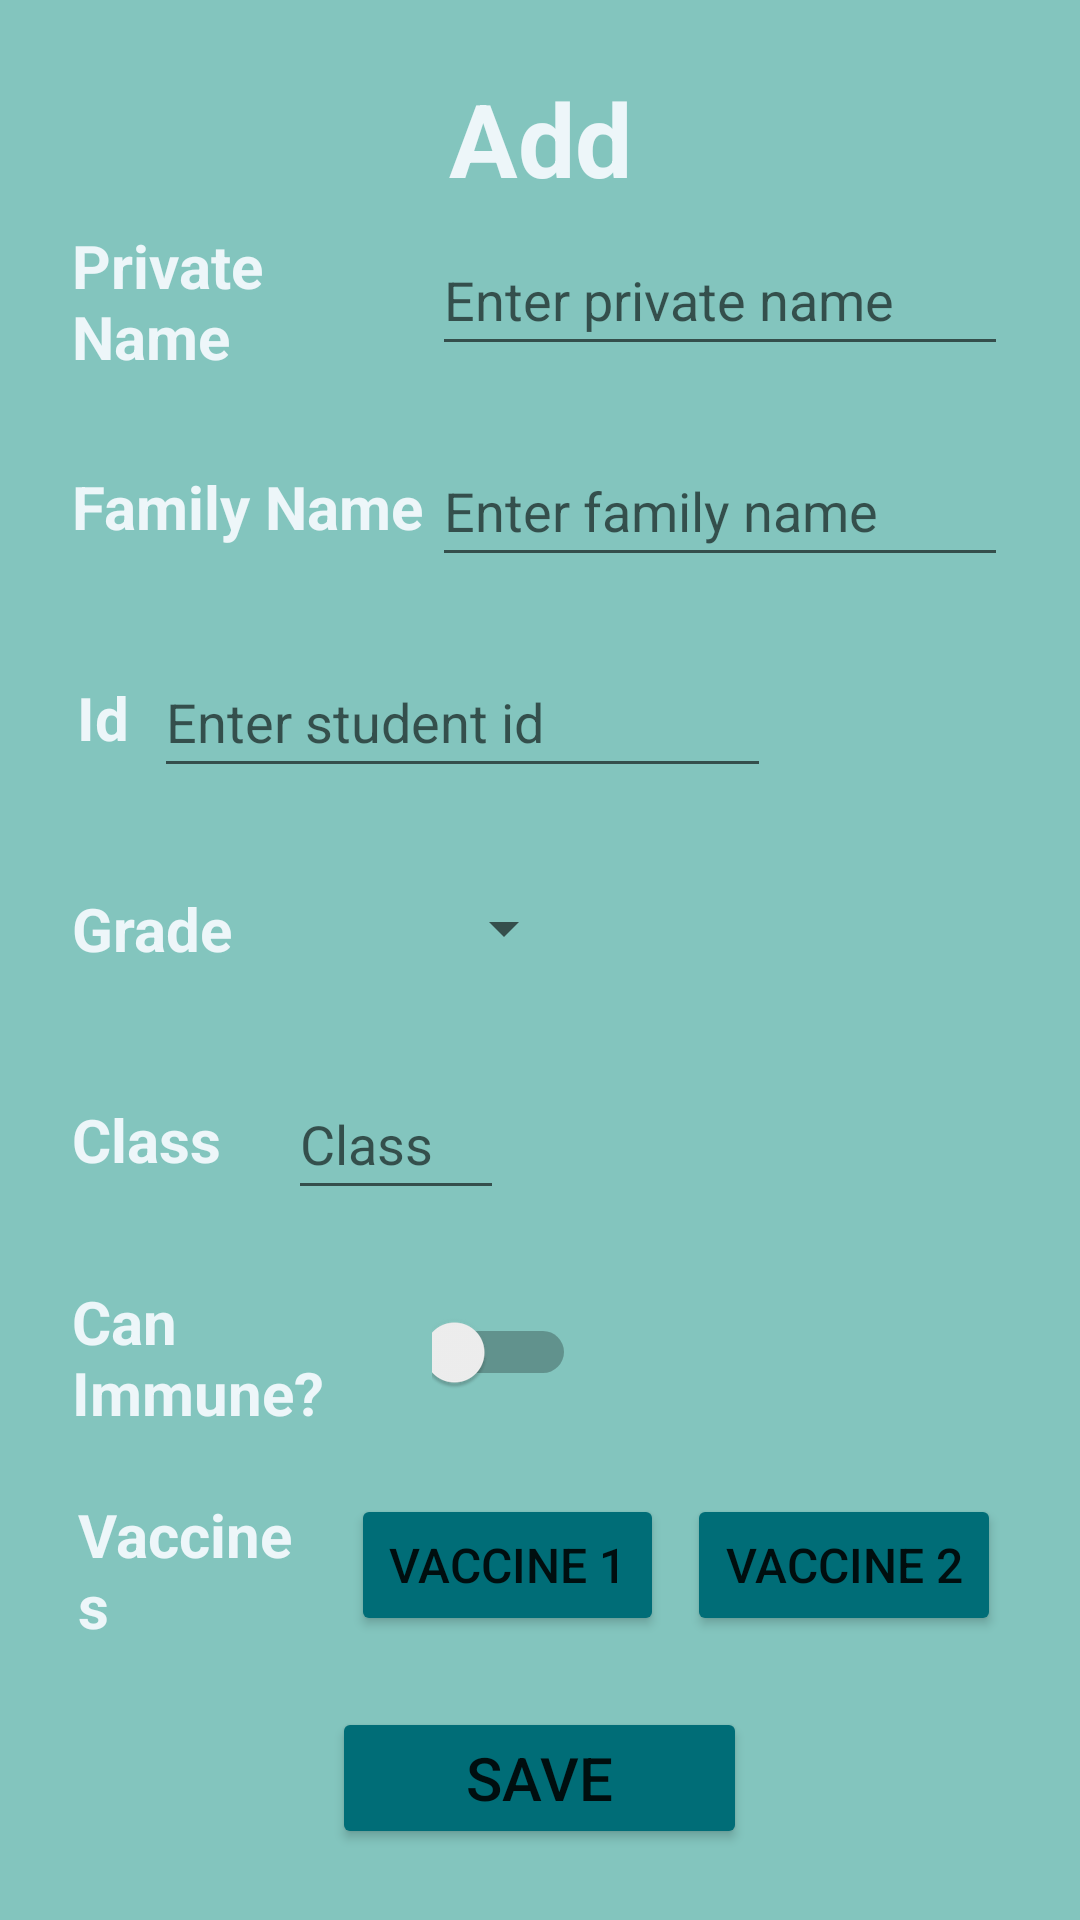

Here is an Android app screen rendered from its layout file. Give the layout XML and the strings, colors and styles it references.
<!-- AndroidManifest.xml: application theme Theme.AppCompat.DayNight.DarkActionBar -->
<!-- res/layout/activity_add_student.xml -->
<?xml version="1.0" encoding="utf-8"?>
<LinearLayout xmlns:android="http://schemas.android.com/apk/res/android"
    xmlns:app="http://schemas.android.com/apk/res-auto"
    xmlns:tools="http://schemas.android.com/tools"
    android:id="@+id/main"
    android:layout_width="match_parent"
    android:layout_height="match_parent"
    android:background="#83c5be"
    android:orientation="vertical"
    tools:context=".AddStudentActivity">

    <Space
        android:layout_width="match_parent"
        android:layout_height="0dp"
        android:layout_weight="1" />

    <LinearLayout
        android:layout_width="match_parent"
        android:layout_height="0dp"
        android:layout_weight="2"
        android:orientation="horizontal">

        <Space
            android:layout_width="0dp"
            android:layout_height="match_parent"
            android:layout_weight="1" />

        <TextView
            android:id="@+id/tvAddStudent"
            android:layout_width="0dp"
            android:layout_height="match_parent"
            android:layout_weight="2"
            android:gravity="center"
            android:text="Add Student"
            android:textColor="#edf6f9"
            android:textSize="34sp"
            android:textStyle="bold" />

        <Space
            android:layout_width="0dp"
            android:layout_height="match_parent"
            android:layout_weight="1" />
    </LinearLayout>

    <Space
        android:layout_width="match_parent"
        android:layout_height="0dp"
        android:layout_weight="0.2" />

    <LinearLayout
        android:layout_width="match_parent"
        android:layout_height="0dp"
        android:layout_weight="2"
        android:orientation="horizontal">

        <Space
            android:layout_width="0dp"
            android:layout_height="match_parent"
            android:layout_weight="1" />

        <TextView
            android:layout_width="0dp"
            android:layout_height="match_parent"
            android:layout_weight="5"
            android:gravity="left|center_vertical"
            android:text="Private Name"
            android:textColor="#edf6f9"
            android:textSize="20sp"
            android:textStyle="bold" />

        <EditText
            android:id="@+id/etPrivateName"
            android:layout_width="0dp"
            android:layout_height="match_parent"
            android:layout_weight="8"
            android:ems="10"
            android:hint="Enter private name"
            android:inputType="text|textPersonName" />

        <Space
            android:layout_width="0dp"
            android:layout_height="match_parent"
            android:layout_weight="1" />

    </LinearLayout>

    <Space
        android:layout_width="match_parent"
        android:layout_height="0dp"
        android:layout_weight="1" />

    <LinearLayout
        android:layout_width="match_parent"
        android:layout_height="0dp"
        android:layout_weight="2"
        android:orientation="horizontal">

        <Space
            android:layout_width="0dp"
            android:layout_height="match_parent"
            android:layout_weight="1" />

        <TextView
            android:layout_width="0dp"
            android:layout_height="match_parent"
            android:layout_weight="5"
            android:gravity="left|center_vertical"
            android:text="Family Name"
            android:textColor="#edf6f9"
            android:textSize="20sp"
            android:textStyle="bold" />

        <EditText
            android:id="@+id/etFamilyName"
            android:layout_width="0dp"
            android:layout_height="match_parent"
            android:layout_weight="8"
            android:ems="10"
            android:hint="Enter family name"
            android:inputType="text|textPersonName" />

        <Space
            android:layout_width="0dp"
            android:layout_height="match_parent"
            android:layout_weight="1" />
    </LinearLayout>

    <Space
        android:layout_width="match_parent"
        android:layout_height="0dp"
        android:layout_weight="1" />

    <LinearLayout
        android:layout_width="match_parent"
        android:layout_height="0dp"
        android:layout_weight="2"
        android:orientation="horizontal">

        <Space
            android:layout_width="0dp"
            android:layout_height="match_parent"
            android:layout_weight="1" />

        <TextView
            android:layout_width="0dp"
            android:layout_height="match_parent"
            android:layout_weight="1"
            android:gravity="left|center_vertical"
            android:text="Id"
            android:textColor="#edf6f9"
            android:textSize="20sp"
            android:textStyle="bold" />

        <EditText
            android:id="@+id/etId"
            android:layout_width="0dp"
            android:layout_height="match_parent"
            android:layout_weight="8"
            android:ems="10"
            android:hint="Enter student id"
            android:inputType="number" />

        <Space
            android:layout_width="0dp"
            android:layout_height="match_parent"
            android:layout_weight="4" />
    </LinearLayout>

    <Space
        android:layout_width="match_parent"
        android:layout_height="0dp"
        android:layout_weight="1" />

    <LinearLayout
        android:layout_width="match_parent"
        android:layout_height="0dp"
        android:layout_weight="2"
        android:orientation="horizontal">

        <Space
            android:layout_width="0dp"
            android:layout_height="match_parent"
            android:layout_weight="1" />

        <TextView
            android:layout_width="0dp"
            android:layout_height="match_parent"
            android:layout_weight="3"
            android:gravity="left|center_vertical"
            android:text="Grade"
            android:textColor="#edf6f9"
            android:textSize="20sp"
            android:textStyle="bold" />

        <Spinner
            android:id="@+id/spGrades"
            android:layout_width="0dp"
            android:layout_height="match_parent"
            android:layout_weight="4" />

        <Space
            android:layout_width="0dp"
            android:layout_height="match_parent"
            android:layout_weight="7" />
    </LinearLayout>

    <Space
        android:layout_width="match_parent"
        android:layout_height="0dp"
        android:layout_weight="1" />

    <LinearLayout
        android:layout_width="match_parent"
        android:layout_height="0dp"
        android:layout_weight="2"
        android:orientation="horizontal">

        <Space
            android:layout_width="0dp"
            android:layout_height="match_parent"
            android:layout_weight="1" />

        <TextView
            android:layout_width="0dp"
            android:layout_height="match_parent"
            android:layout_weight="3"
            android:gravity="left|center_vertical"
            android:text="Class"
            android:textColor="#edf6f9"
            android:textSize="20sp"
            android:textStyle="bold" />

        <EditText
            android:id="@+id/etClass"
            android:layout_width="0dp"
            android:layout_height="match_parent"
            android:layout_weight="3"
            android:ems="10"
            android:hint="Class"
            android:inputType="number" />

        <Space
            android:layout_width="0dp"
            android:layout_height="match_parent"
            android:layout_weight="8" />
    </LinearLayout>

    <Space
        android:layout_width="match_parent"
        android:layout_height="0dp"
        android:layout_weight="1" />

    <LinearLayout
        android:layout_width="match_parent"
        android:layout_height="0dp"
        android:layout_weight="2"
        android:orientation="horizontal">

        <Space
            android:layout_width="0dp"
            android:layout_height="match_parent"
            android:layout_weight="1" />

        <TextView
            android:layout_width="0dp"
            android:layout_height="match_parent"
            android:layout_weight="5"
            android:gravity="left|center_vertical"
            android:text="Can Immune?"
            android:textColor="#edf6f9"
            android:textSize="20sp"
            android:textStyle="bold" />

        <Switch
            android:id="@+id/swCanImmune"
            android:layout_width="0dp"
            android:layout_height="match_parent"
            android:layout_weight="2" />

        <Space
            android:layout_width="0dp"
            android:layout_height="match_parent"
            android:layout_weight="7" />
    </LinearLayout>

    <Space
        android:layout_width="match_parent"
        android:layout_height="0dp"
        android:layout_weight="1" />

    <LinearLayout
        android:layout_width="match_parent"
        android:layout_height="0dp"
        android:layout_weight="2"
        android:orientation="horizontal">

        <Space
            android:layout_width="0dp"
            android:layout_height="match_parent"
            android:layout_weight="1" />

        <TextView
            android:layout_width="0dp"
            android:layout_height="match_parent"
            android:layout_weight="3"
            android:gravity="left|center_vertical"
            android:text="Vaccines"
            android:textColor="#edf6f9"
            android:textSize="20sp"
            android:textStyle="bold" />

        <Space
            android:layout_width="0dp"
            android:layout_height="match_parent"
            android:layout_weight="0.5" />

        <Button
            android:layout_width="0dp"
            android:layout_height="match_parent"
            android:layout_weight="4"
            android:backgroundTint="#006d77"
            android:onClick="getFirstVaccineData"
            android:text="Vaccine 1"
            android:textSize="16sp" />

        <Space
            android:layout_width="0dp"
            android:layout_height="match_parent"
            android:layout_weight="0.3" />

        <Button
            android:layout_width="0dp"
            android:layout_height="match_parent"
            android:layout_weight="4"
            android:backgroundTint="#006d77"
            android:onClick="getSecondVaccineData"
            android:text="Vaccine 2"
            android:textSize="16sp" />

        <Space
            android:layout_width="0dp"
            android:layout_height="match_parent"
            android:layout_weight="1" />
    </LinearLayout>

    <Space
        android:layout_width="match_parent"
        android:layout_height="0dp"
        android:layout_weight="1" />

    <LinearLayout
        android:layout_width="match_parent"
        android:layout_height="0dp"
        android:layout_weight="2"
        android:orientation="horizontal">

        <Space
            android:layout_width="0dp"
            android:layout_height="match_parent"
            android:layout_weight="2" />

        <Button
            android:layout_width="0dp"
            android:layout_height="match_parent"
            android:layout_weight="2.5"
            android:backgroundTint="#006d77"
            android:onClick="saveStudent"
            android:text="Save"
            android:textSize="20sp" />

        <Space
            android:layout_width="0dp"
            android:layout_height="match_parent"
            android:layout_weight="2" />
    </LinearLayout>

    <Space
        android:layout_width="match_parent"
        android:layout_height="0dp"
        android:layout_weight="1" />

</LinearLayout>
<!-- resources referenced by this layout -->
<resources>

</resources>
